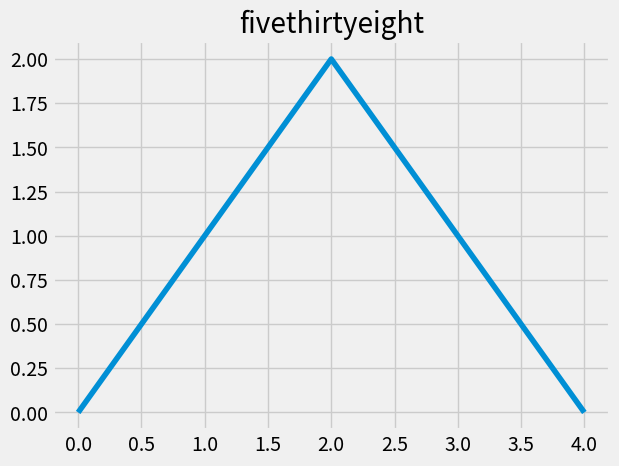

This figure's Python source:
# Graph styles available in matplotlib

import matplotlib.pyplot as plt

# There are many styles available in matplotlib, you can see them
# using the following command
print(plt.style.available)


# Let us look at a few of them
plt.style.use("fivethirtyeight")

x = [0, 2, 4]
y = [0, 2, 0]

plt.plot(x, y)
plt.title("fivethirtyeight")
plt.show()


# So, we looked at default, classic, grayscale, bmh, ggplot, seaborn
# fast, Solarize_Light2, seaborn-pastel, seaborn-notebook, seaborn-dark
# You can try others from available list


# Thank you!!!
